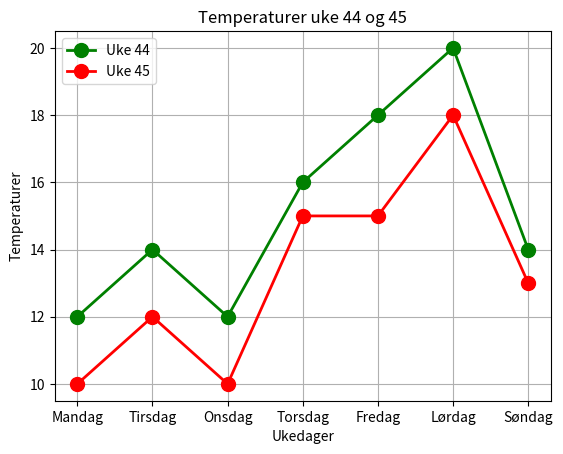

This figure's Python source:
import matplotlib.pyplot as plt

dager = ["Mandag", "Tirsdag", "Onsdag", "Torsdag", "Fredag", "Lørdag", "Søndag"]
temeraturer_uke44 = [12,14,12,16,18,20,14]
temeraturer_uke45 = [10,12,10,15,15,18,13]

plt.plot(dager, temeraturer_uke44, color="green", label="Uke 44", linewidth=2, markersize=10, marker="o")
plt.plot(dager, temeraturer_uke45, color="red",  label="Uke 45", linewidth=2, markersize=10, marker="o")

plt.title("Temperaturer uke 44 og 45")
plt.xlabel("Ukedager")
plt.ylabel("Temperaturer")
plt.legend()
plt.grid()
plt.show()
